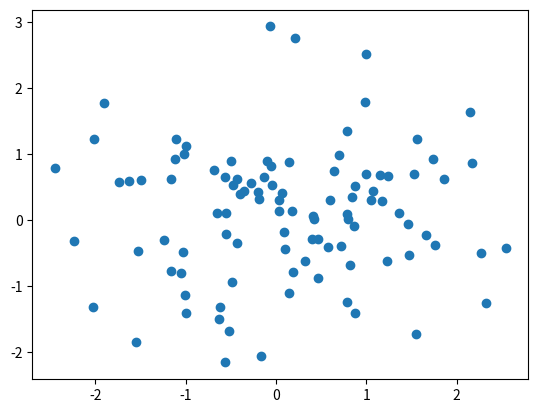

Recreate this plot in Python.
import numpy as np
import matplotlib.pyplot as plt

N = 100
x = np.random.randn(N)
y = np.random.randn(N)

plt.scatter(x, y)
plt.show()